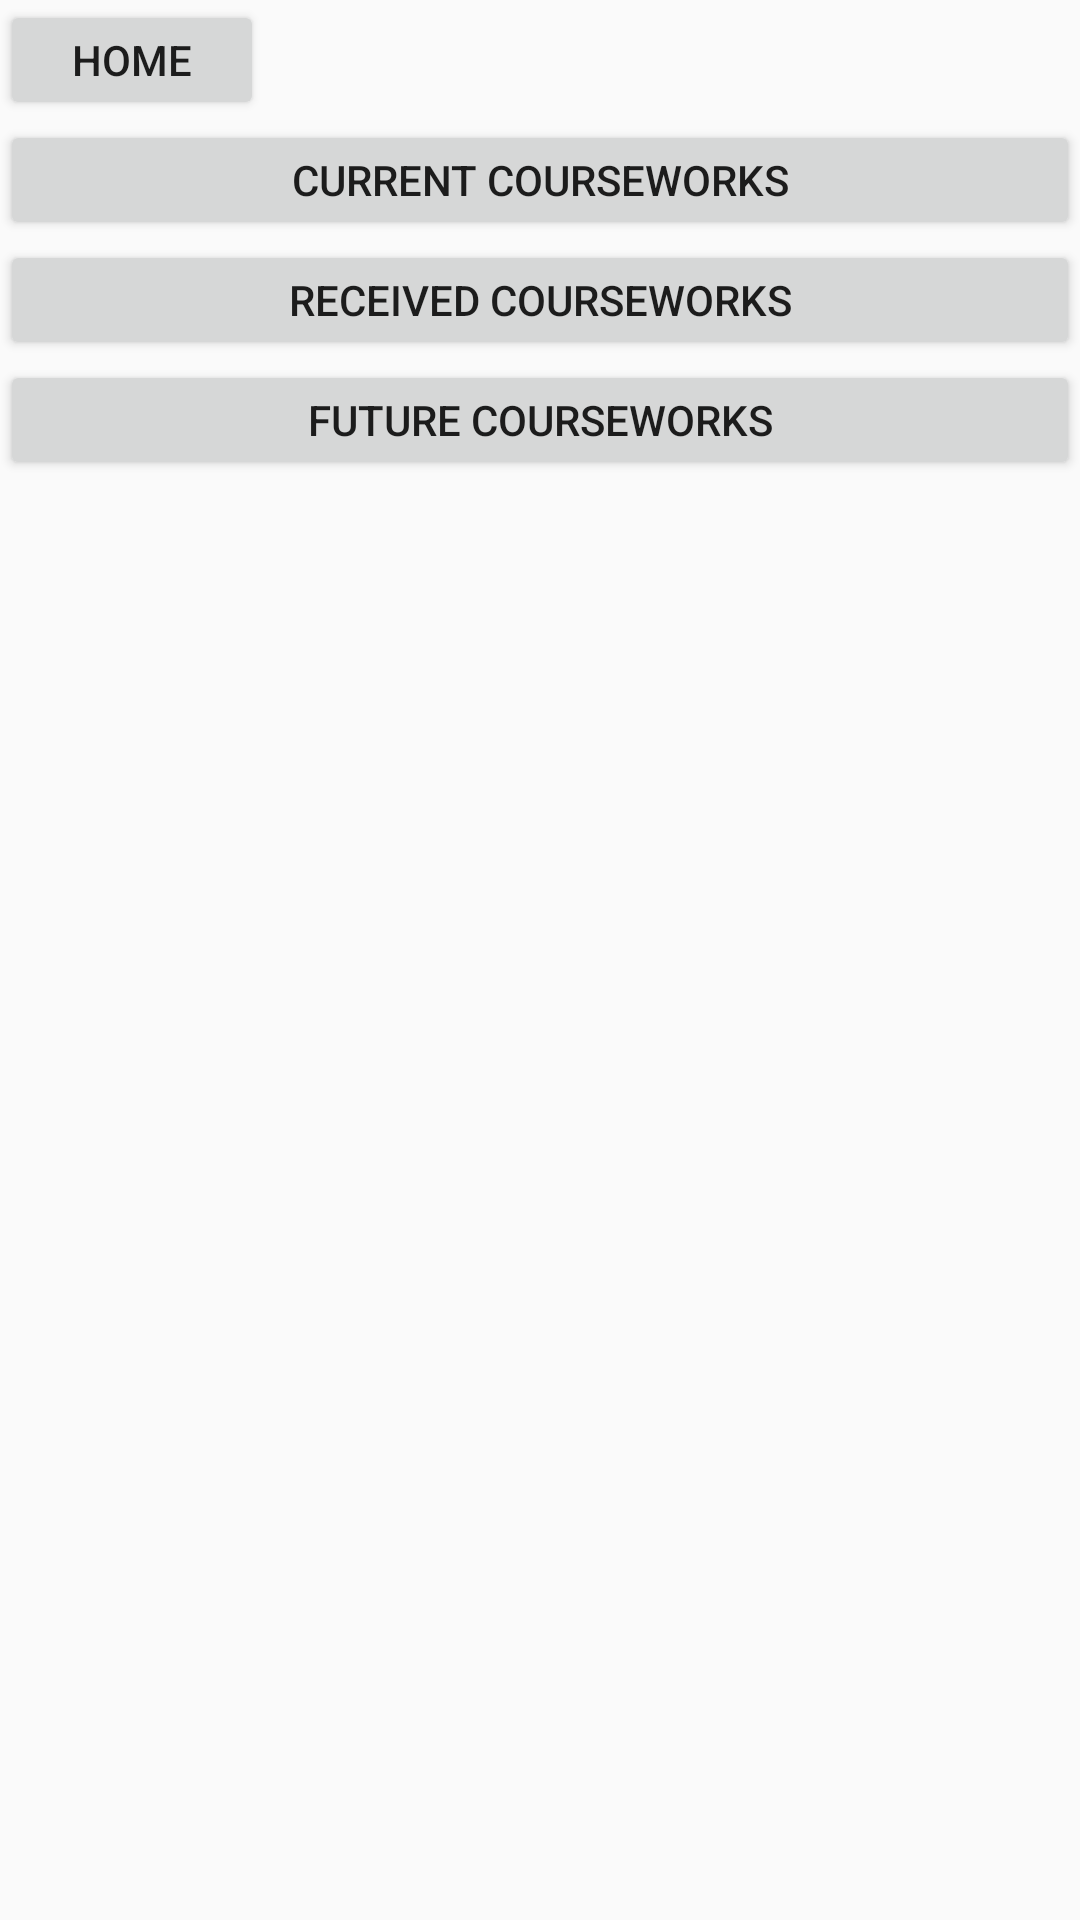

Produce the Android XML layout that renders to this screen, including the resource entries it uses.
<!-- AndroidManifest.xml: application theme AppTheme -->
<!-- res/layout/coursework_menu.xml -->
<?xml version="1.0" encoding="utf-8"?>
<LinearLayout xmlns:android="http://schemas.android.com/apk/res/android"
    android:id="@+id/coursework_menu"
    android:orientation="vertical"
    android:layout_width="match_parent"
    android:layout_height="match_parent">
    <Button
        android:id="@+id/coursework_menu_home_button"
        android:layout_width="wrap_content"
        android:layout_height="40dp"
        android:text="@string/home_button"/>
    <Button
        android:id="@+id/current_cw_button"
        android:layout_width="match_parent"
        android:layout_height="40dp"
        android:text="@string/current_cw_button"/>
    <Button
        android:id="@+id/received_cw_button"
        android:layout_width="match_parent"
        android:layout_height="40dp"
        android:text="@string/received_cw_button"/>
    <Button
        android:id="@+id/future_cw_button"
        android:layout_width="match_parent"
        android:layout_height="40dp"
        android:text="@string/future_cw_button"/>
</LinearLayout>
<!-- resources referenced by this layout -->
<resources>
  <string name="current_cw_button">Current Courseworks</string>
  <string name="future_cw_button">Future Courseworks</string>
  <string name="home_button">Home</string>
  <string name="received_cw_button">Received Courseworks</string>
  <style name="AppTheme" parent="Theme.AppCompat.Light.DarkActionBar">
          
          <item name="colorPrimary">@color/mainSwanseaTheme</item>
          <item name="colorPrimaryDark">@color/colorPrimaryDark</item>
          <item name="colorAccent">@color/colorAccent</item>
      </style>
  <color name="colorPrimaryDark">#303F9F</color>
  <color name="colorAccent">#FF4081</color>
</resources>
